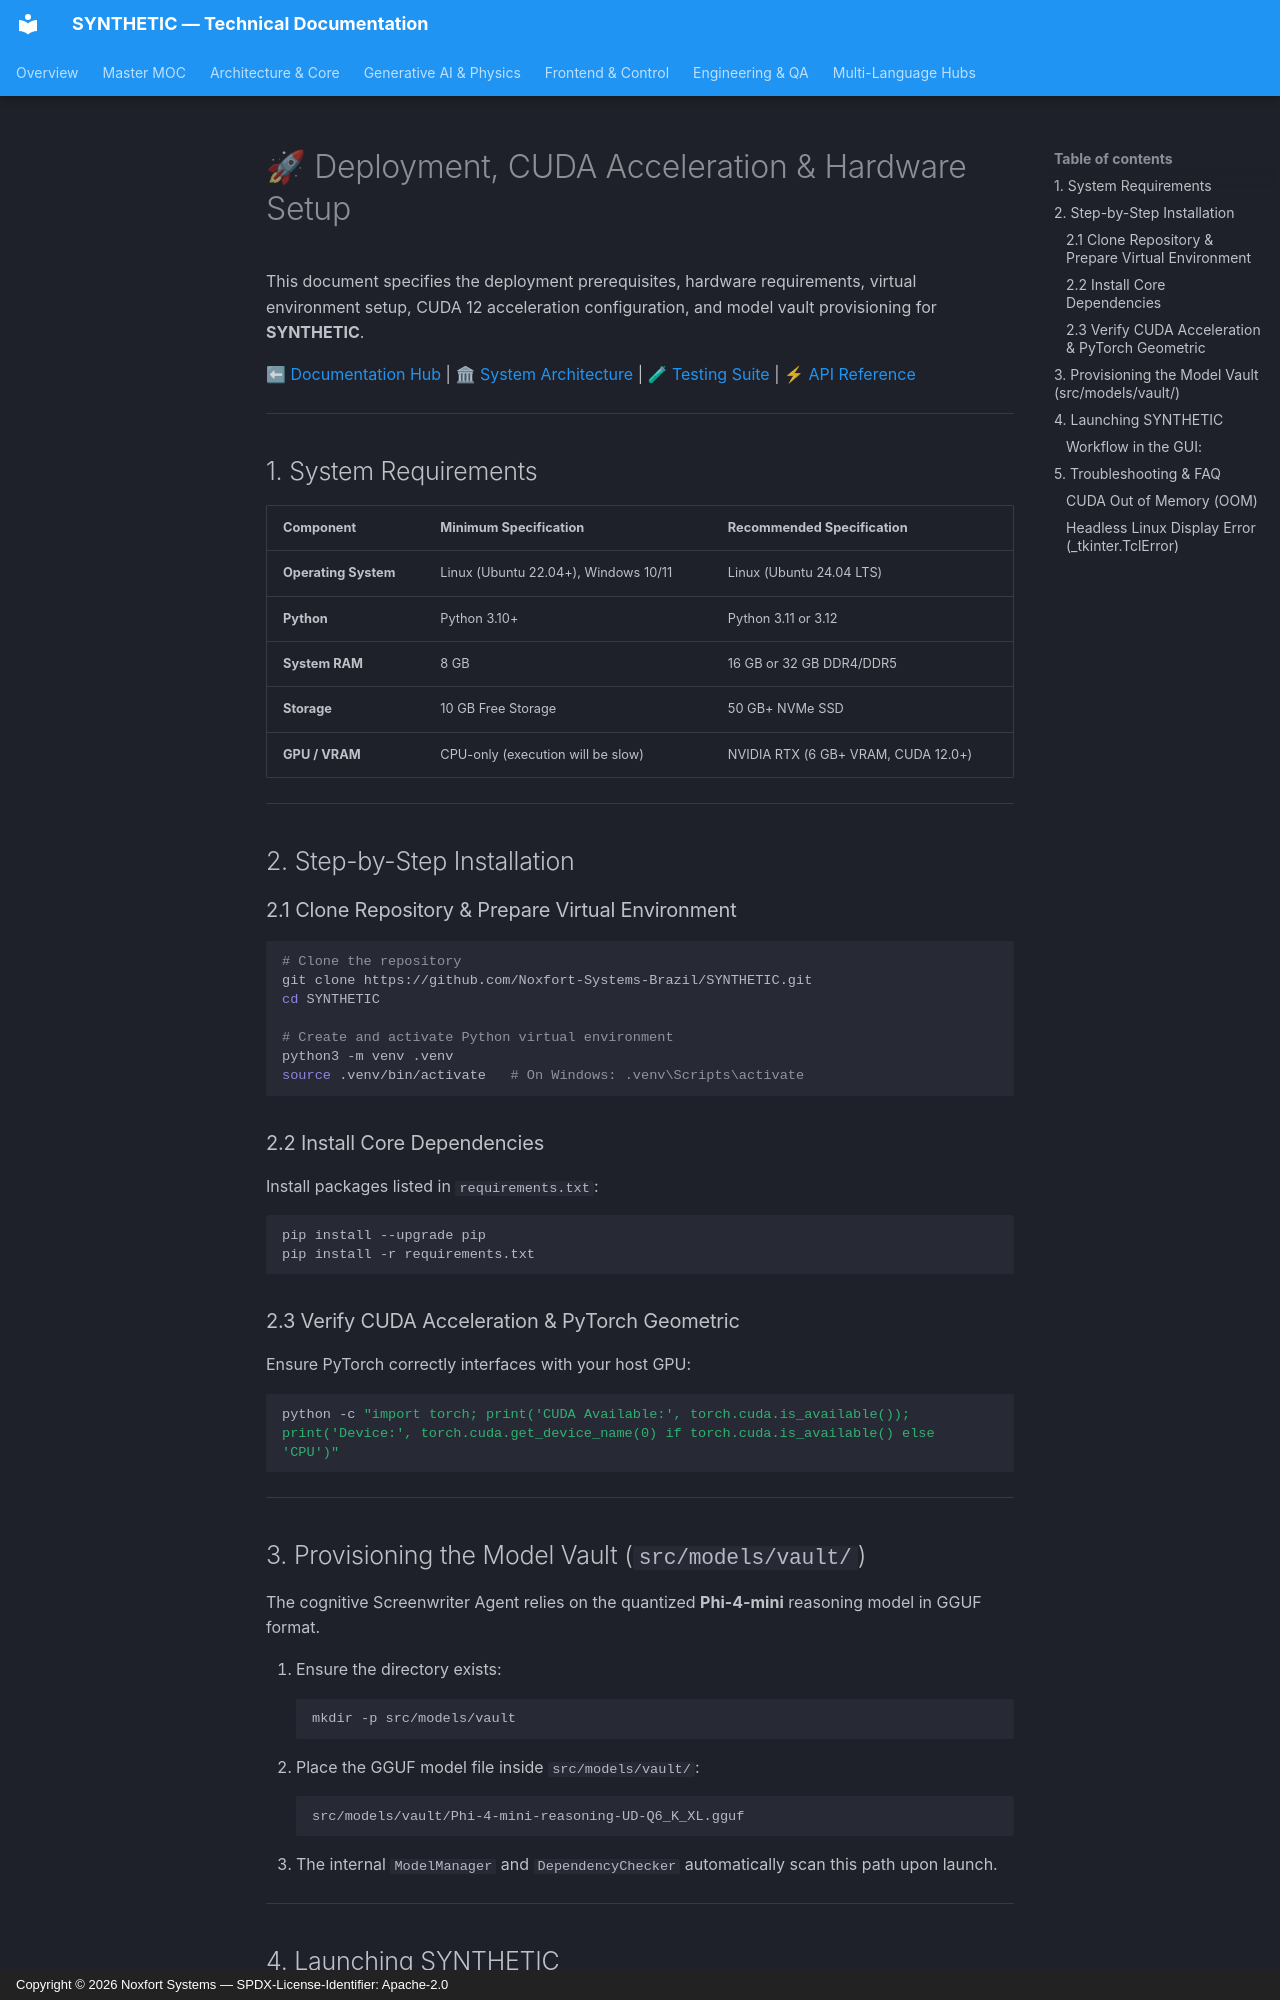

repository: Noxfort-Systems-Brazil/SYNTHETIC · page: en/deployment_and_setup/index.html · generator: mkdocs · copyright: Copyright © 2026 Noxfort Systems — SPDX-License-Identifier: Apache-2.0

<!-- SPDX-FileCopyrightText: 2026 Noxfort Systems <gabriel.moraes@noxfortsystems.com> -->
<!-- SPDX-License-Identifier: Apache-2.0 -->

# 🚀 Deployment, CUDA Acceleration & Hardware Setup

This document specifies the deployment prerequisites, hardware requirements, virtual environment setup, CUDA 12 acceleration configuration, and model vault provisioning for **SYNTHETIC**.

⬅ [Documentation Hub](README.md) | 🏛 [System Architecture](architecture.md) | 🧪 [Testing Suite](testing.md) | ⚡ [API Reference](api_reference.md)

---

## 1. System Requirements

| Component | Minimum Specification | Recommended Specification |
|---|---|---|
| **Operating System** | Linux (Ubuntu 22.04+), Windows 10/11 | Linux (Ubuntu 24.04 LTS) |
| **Python** | Python 3.10+ | Python 3.11 or 3.12 |
| **System RAM** | 8 GB | 16 GB or 32 GB DDR4/DDR5 |
| **Storage** | 10 GB Free Storage | 50 GB+ NVMe SSD |
| **GPU / VRAM** | CPU-only (execution will be slow) | NVIDIA RTX (6 GB+ VRAM, CUDA 12.0+) |

---

## 2. Step-by-Step Installation

### 2.1 Clone Repository & Prepare Virtual Environment
```bash
# Clone the repository
git clone https://github.com/Noxfort-Systems-Brazil/SYNTHETIC.git
cd SYNTHETIC

# Create and activate Python virtual environment
python3 -m venv .venv
source .venv/bin/activate   # On Windows: .venv\Scripts\activate
```

### 2.2 Install Core Dependencies
Install packages listed in `requirements.txt`:

```bash
pip install --upgrade pip
pip install -r requirements.txt
```

### 2.3 Verify CUDA Acceleration & PyTorch Geometric
Ensure PyTorch correctly interfaces with your host GPU:

```bash
python -c "import torch; print('CUDA Available:', torch.cuda.is_available()); print('Device:', torch.cuda.get_device_name(0) if torch.cuda.is_available() else 'CPU')"
```

---

## 3. Provisioning the Model Vault (`src/models/vault/`)

The cognitive Screenwriter Agent relies on the quantized **Phi-4-mini** reasoning model in GGUF format.

1. Ensure the directory exists:
   ```bash
   mkdir -p src/models/vault
   ```
2. Place the GGUF model file inside `src/models/vault/`:
   ```text
   src/models/vault/Phi-4-mini-reasoning-UD-Q6_K_XL.gguf
   ```
3. The internal `ModelManager` and `DependencyChecker` automatically scan this path upon launch.

---

## 4. Launching SYNTHETIC

Start the graphical interface with:

```bash
python main.py
```
